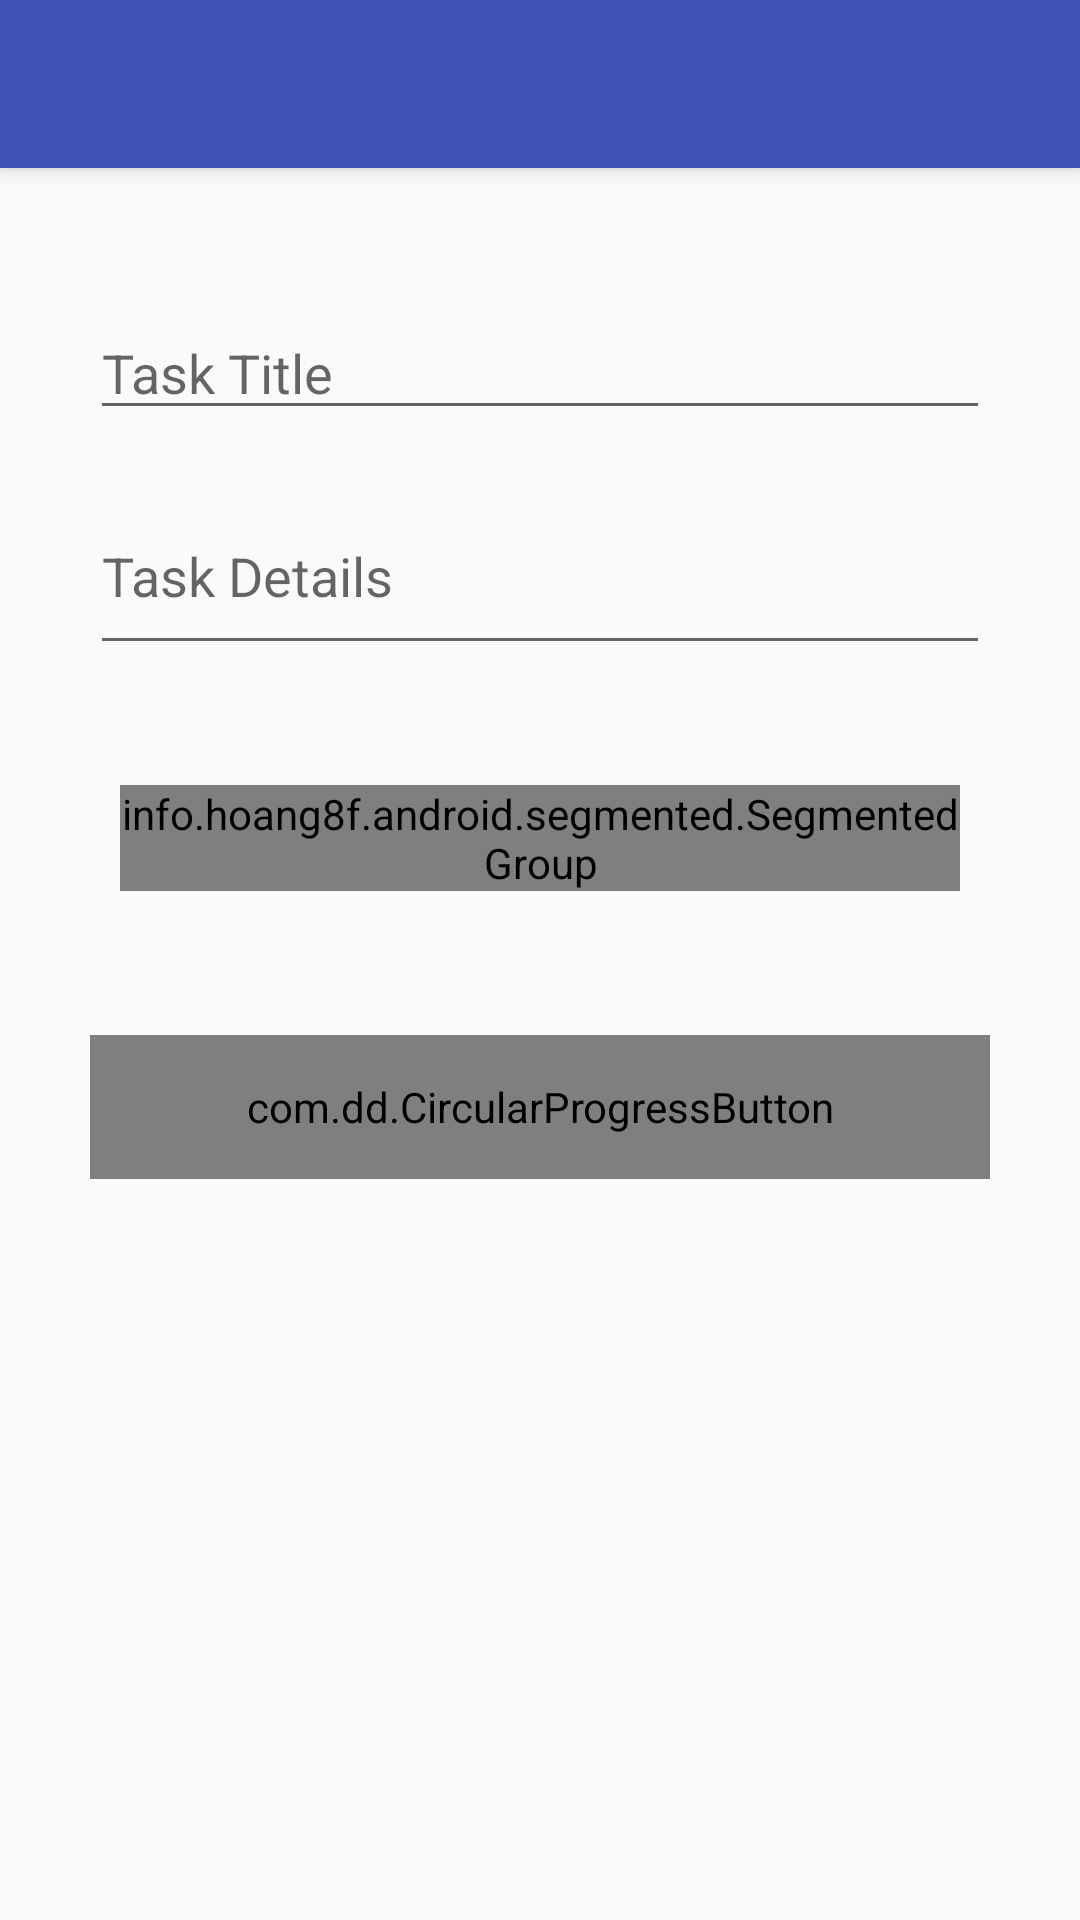

The Android layout XML behind this screen, and the referenced resources:
<!-- AndroidManifest.xml: activity theme AppTheme.NoActionBar -->
<!-- res/layout/activity_todo_details.xml -->
<?xml version="1.0" encoding="utf-8"?>
<android.support.design.widget.CoordinatorLayout xmlns:android="http://schemas.android.com/apk/res/android"
    xmlns:app="http://schemas.android.com/apk/res-auto"
    xmlns:tools="http://schemas.android.com/tools"
    android:layout_width="match_parent"
    android:layout_height="match_parent"
    tools:context="ds.todoapp.ui.TodoDetailsActivity">

    <android.support.design.widget.AppBarLayout
        android:layout_width="match_parent"
        android:layout_height="wrap_content"
        android:theme="@style/AppTheme.AppBarOverlay">

        <android.support.v7.widget.Toolbar
            android:id="@+id/toolbar"
            android:layout_width="match_parent"
            android:layout_height="?attr/actionBarSize"
            android:background="?attr/colorPrimary"
            app:popupTheme="@style/AppTheme.PopupOverlay" />

    </android.support.design.widget.AppBarLayout>

    <include layout="@layout/content_todo_details" />

</android.support.design.widget.CoordinatorLayout>
<!-- res/layout/content_todo_details.xml (included above) -->
<?xml version="1.0" encoding="utf-8"?>
<android.support.constraint.ConstraintLayout xmlns:android="http://schemas.android.com/apk/res/android"
    xmlns:app="http://schemas.android.com/apk/res-auto"
    xmlns:tools="http://schemas.android.com/tools"
    android:layout_width="match_parent"
    android:layout_height="match_parent"
    app:layout_behavior="@string/appbar_scrolling_view_behavior"
    tools:context="ds.todoapp.ui.TodoDetailsActivity"
    tools:showIn="@layout/activity_todo_details">

    <LinearLayout
        android:orientation="vertical"
        android:layout_margin="30dp"
        android:layout_height="fill_parent"
        android:layout_width="fill_parent">


        <EditText
            android:id="@+id/title_edit_text"
            style="@style/BorderedEditTextBoxDark"
            android:drawablePadding="26dp"
            android:layout_marginTop="16dp"
            android:layout_width="match_parent"
            android:layout_height="wrap_content"
            android:hint="@string/title" />

        <EditText
            android:id="@+id/details_edit_text"
            style="@style/BorderedEditTextBoxDark"
            android:drawablePadding="26dp"
            android:layout_marginTop="16dp"
            android:layout_width="match_parent"
            android:layout_height="wrap_content"
            android:lines="2"
            android:maxLines="4"
            android:hint="@string/details" />

        <info.hoang8f.android.segmented.SegmentedGroup
            xmlns:segmentedgroup="http://schemas.android.com/apk/res-auto"
            android:id="@+id/segmented_status"
            android:layout_width="fill_parent"
            android:layout_height="wrap_content"
            android:layout_marginLeft="10dp"
            android:layout_marginRight="10dp"
            android:layout_marginTop="40dp"
            android:orientation="horizontal"
            segmentedgroup:sc_border_width="2dp"
            segmentedgroup:sc_corner_radius="10dp">

            <RadioButton
                android:id="@+id/button_open"
                android:layout_width="0dp"
                android:layout_height="wrap_content"
                android:layout_weight="1"
                android:text="Open"
                style="@style/RadioButton"
                android:checked="true"/>

            <RadioButton
                android:id="@+id/button_inprogress"
                android:layout_width="0dp"
                android:layout_height="wrap_content"
                android:layout_weight="1"
                android:text="In Progress"
                style="@style/RadioButton" />

            <RadioButton
                android:id="@+id/button_done"
                android:layout_width="0dp"
                android:layout_height="wrap_content"
                android:layout_weight="1"
                android:text="Done"
                style="@style/RadioButton" />
        </info.hoang8f.android.segmented.SegmentedGroup>

        <com.dd.CircularProgressButton
            android:id="@+id/save_button"
            android:layout_width="fill_parent"
            android:layout_height="48dp"
            android:layout_marginTop="48dp"
            android:layout_gravity="bottom"
            android:textColor="@android:color/white"
            android:textAllCaps="true"
            android:textSize="15sp"
            app:cpb_cornerRadius="2dp"
            app:cpb_textComplete="Saved"
            app:cpb_textError="Error Saving"
            app:cpb_textIdle="Save"
            app:cpb_selectorIdle="@drawable/idle_state_selector" />

    </LinearLayout>

</android.support.constraint.ConstraintLayout>
<!-- resources referenced by this layout -->
<resources>
  <string name="details">Task Details</string>
  <string name="title">Task Title</string>
  <style name="AppTheme.AppBarOverlay" parent="ThemeOverlay.AppCompat.Dark.ActionBar" />
  <style name="AppTheme.PopupOverlay" parent="ThemeOverlay.AppCompat.Light" />
  <style name="AppTheme.NoActionBar">
          <item name="windowActionBar">false</item>
          <item name="windowNoTitle">true</item>
      </style>
</resources>
